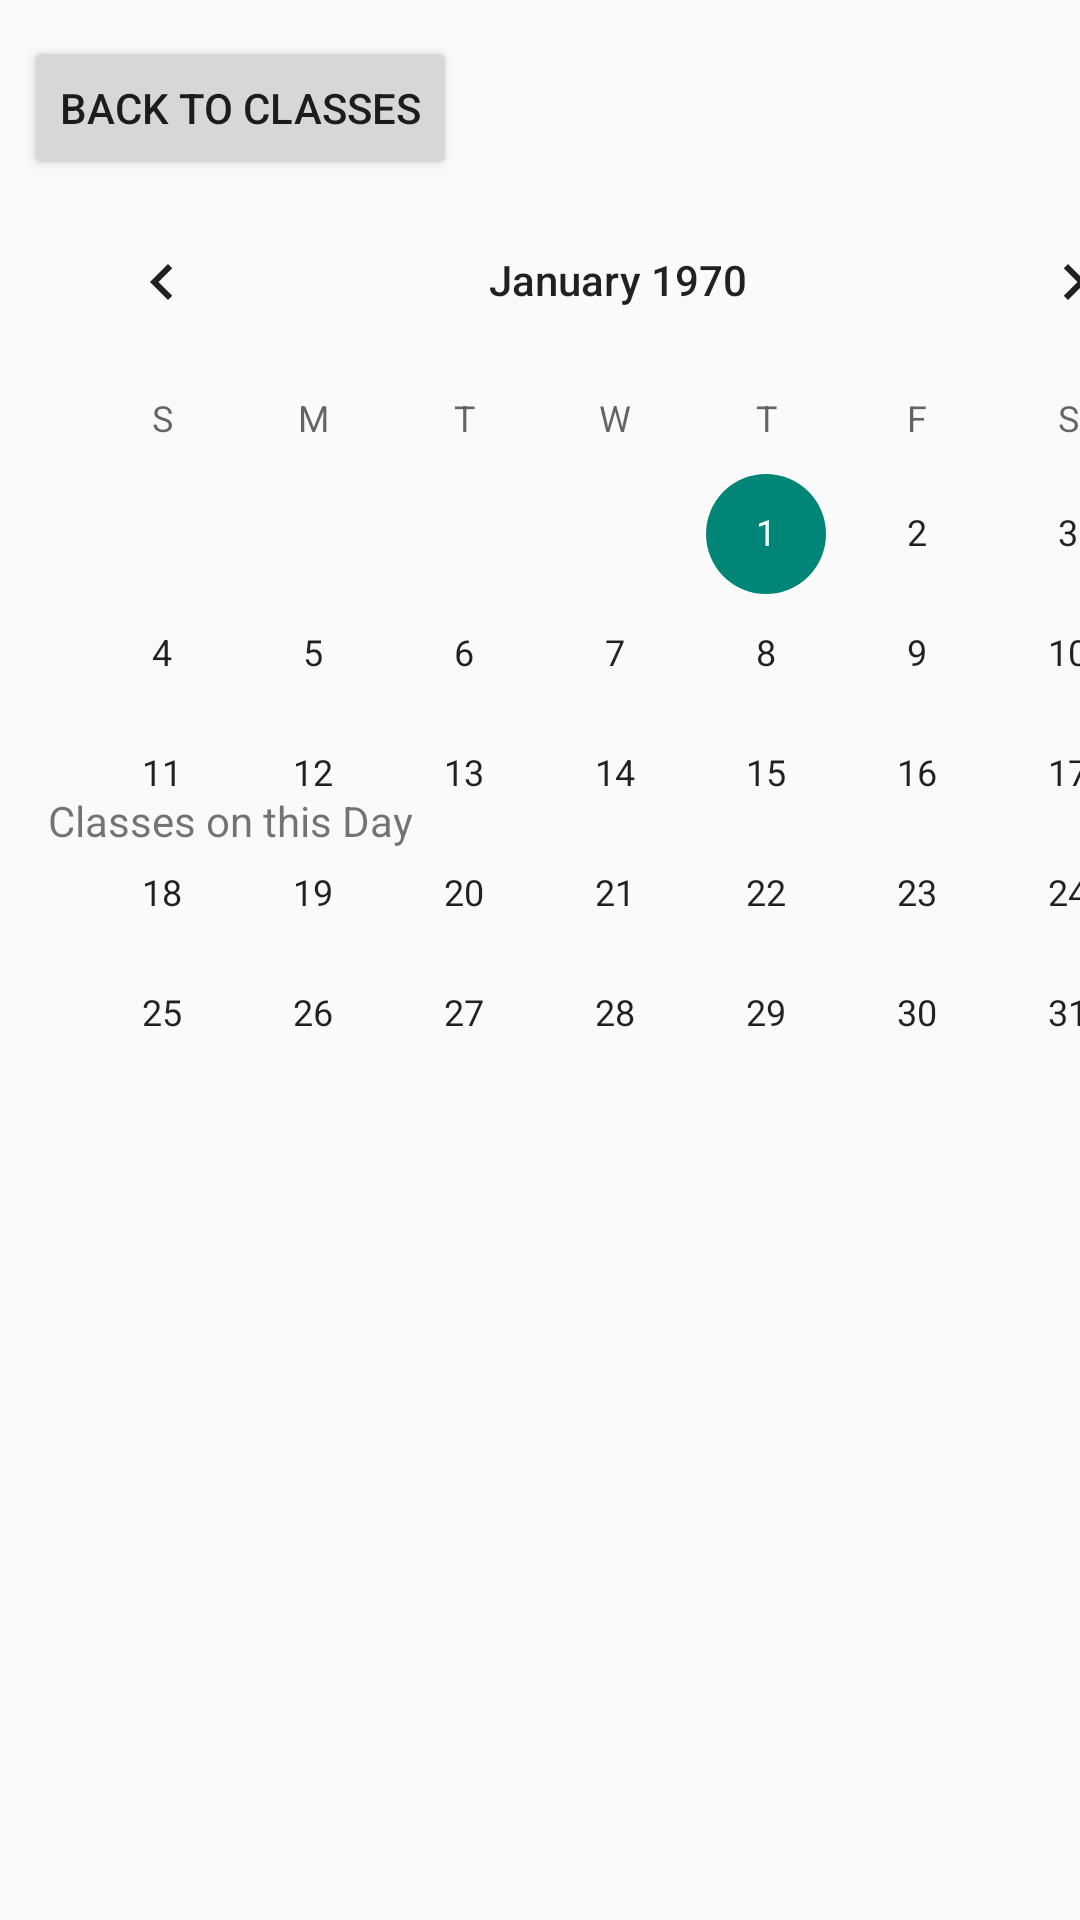

Reconstruct the res/layout file that produces this screen, plus the resources it refers to.
<!-- AndroidManifest.xml: application theme Theme.SSAS_Project -->
<!-- res/layout/activity_calendar.xml -->
<androidx.constraintlayout.widget.ConstraintLayout xmlns:android="http://schemas.android.com/apk/res/android"
    xmlns:app="http://schemas.android.com/apk/res-auto"
    xmlns:tools="http://schemas.android.com/tools"
    android:id="@+id/relativeLayout"
    android:layout_width="match_parent"
    android:layout_height="match_parent"
    tools:context=".CalendarActivity">

    <androidx.appcompat.widget.AppCompatButton
        android:id="@+id/back_to_class"
        android:layout_width="wrap_content"
        android:layout_height="0dp"
        android:layout_marginStart="8dp"
        android:layout_marginTop="12dp"
        android:text="Back to Classes"
        app:layout_constraintBottom_toTopOf="@+id/calendarView"
        app:layout_constraintHorizontal_bias="0.0"
        app:layout_constraintStart_toStartOf="parent"
        app:layout_constraintTop_toTopOf="parent" />

    <CalendarView
        android:id="@+id/calendarView"
        android:layout_width="394dp"
        android:layout_height="296dp"
        android:layout_marginStart="9dp"
        android:layout_marginTop="60dp"
        android:layout_marginEnd="4dp"
        app:layout_constraintEnd_toEndOf="parent"
        app:layout_constraintHorizontal_bias="0.0"
        app:layout_constraintStart_toStartOf="parent"
        app:layout_constraintTop_toTopOf="parent" />

    <ListView
        android:id="@+id/calendarListView"
        android:layout_width="396dp"
        android:layout_height="249dp"
        android:layout_marginBottom="5dp"
        android:layout_marginTop="5dp"
        app:layout_constraintBottom_toBottomOf="parent"
        app:layout_constraintEnd_toEndOf="parent"
        app:layout_constraintStart_toStartOf="parent"
        app:layout_constraintTop_toBottomOf="@id/calendarView"
        tools:listitem="@layout/student_class_item" />

    <TextView
        android:id="@+id/calendarTextView"
        android:layout_width="wrap_content"
        android:layout_height="wrap_content"
        android:layout_marginStart="16dp"
        android:layout_marginBottom="357dp"
        android:text="@string/classes_on_this_day"
        app:layout_constraintBottom_toBottomOf="parent"
        app:layout_constraintStart_toStartOf="parent" />

</androidx.constraintlayout.widget.ConstraintLayout>
<!-- res/layout/student_class_item.xml (included above) -->
<?xml version="1.0" encoding="utf-8"?>
<RelativeLayout
    xmlns:android="http://schemas.android.com/apk/res/android"
    android:layout_width="match_parent"
    android:layout_height="match_parent">

    <RelativeLayout
        android:layout_width="match_parent"
        android:layout_height="200dp">
        <TextView
            android:id="@+id/student_class_id"
            android:layout_width="wrap_content"
            android:layout_height="wrap_content"
            android:layout_marginTop="20dp"
            android:layout_marginLeft="30dp"
            android:text="Class Offering ID"
            android:textSize="20dp"
            android:textStyle="bold"/>

        <TextView
            android:id="@+id/student_class_offeringid"
            android:layout_width="wrap_content"
            android:layout_height="wrap_content"
            android:layout_toRightOf="@+id/student_class_id"
            android:layout_marginTop="25dp"
            android:layout_marginLeft="30dp"
            android:text="Class ID"/>


        <TextView
            android:id="@+id/student_classoffering_room"
            android:layout_width="wrap_content"
            android:layout_height="wrap_content"
            android:layout_below="@id/student_class_id"
            android:layout_marginLeft="40dp"
            android:layout_marginTop="10dp"
            android:text="Classroom"/>

        <TextView
            android:id="@+id/student_classoffering_studentnumber"
            android:layout_width="wrap_content"
            android:layout_height="wrap_content"
            android:layout_below="@+id/student_class_id"
            android:layout_toRightOf="@+id/student_classoffering_room"
            android:layout_marginTop="10dp"
            android:layout_marginLeft="30dp"
            android:text="Number of Students"/>

    </RelativeLayout>

</RelativeLayout>
<!-- resources referenced by this layout -->
<resources>
  <string name="classes_on_this_day">Classes on this Day</string>
  <style name="Theme.SSAS_Project" parent="Theme.AppCompat.Light.NoActionBar">
          
          <item name="colorPrimary">@color/purple_500</item>
          <item name="colorPrimaryVariant">@color/purple_700</item>
          <item name="colorOnPrimary">@color/white</item>
          
          <item name="colorSecondary">@color/teal_200</item>
          <item name="colorSecondaryVariant">@color/teal_700</item>
          <item name="colorOnSecondary">@color/black</item>
          
          <item name="android:statusBarColor">?attr/colorPrimaryVariant</item>
          
      </style>
  <color name="purple_500">#FF6200EE</color>
  <color name="purple_700">#FF3700B3</color>
  <color name="white">#FFFFFFFF</color>
  <color name="teal_200">#91B1AE</color>
  <color name="teal_700">#686B6B</color>
  <color name="black">#FF000000</color>
</resources>
